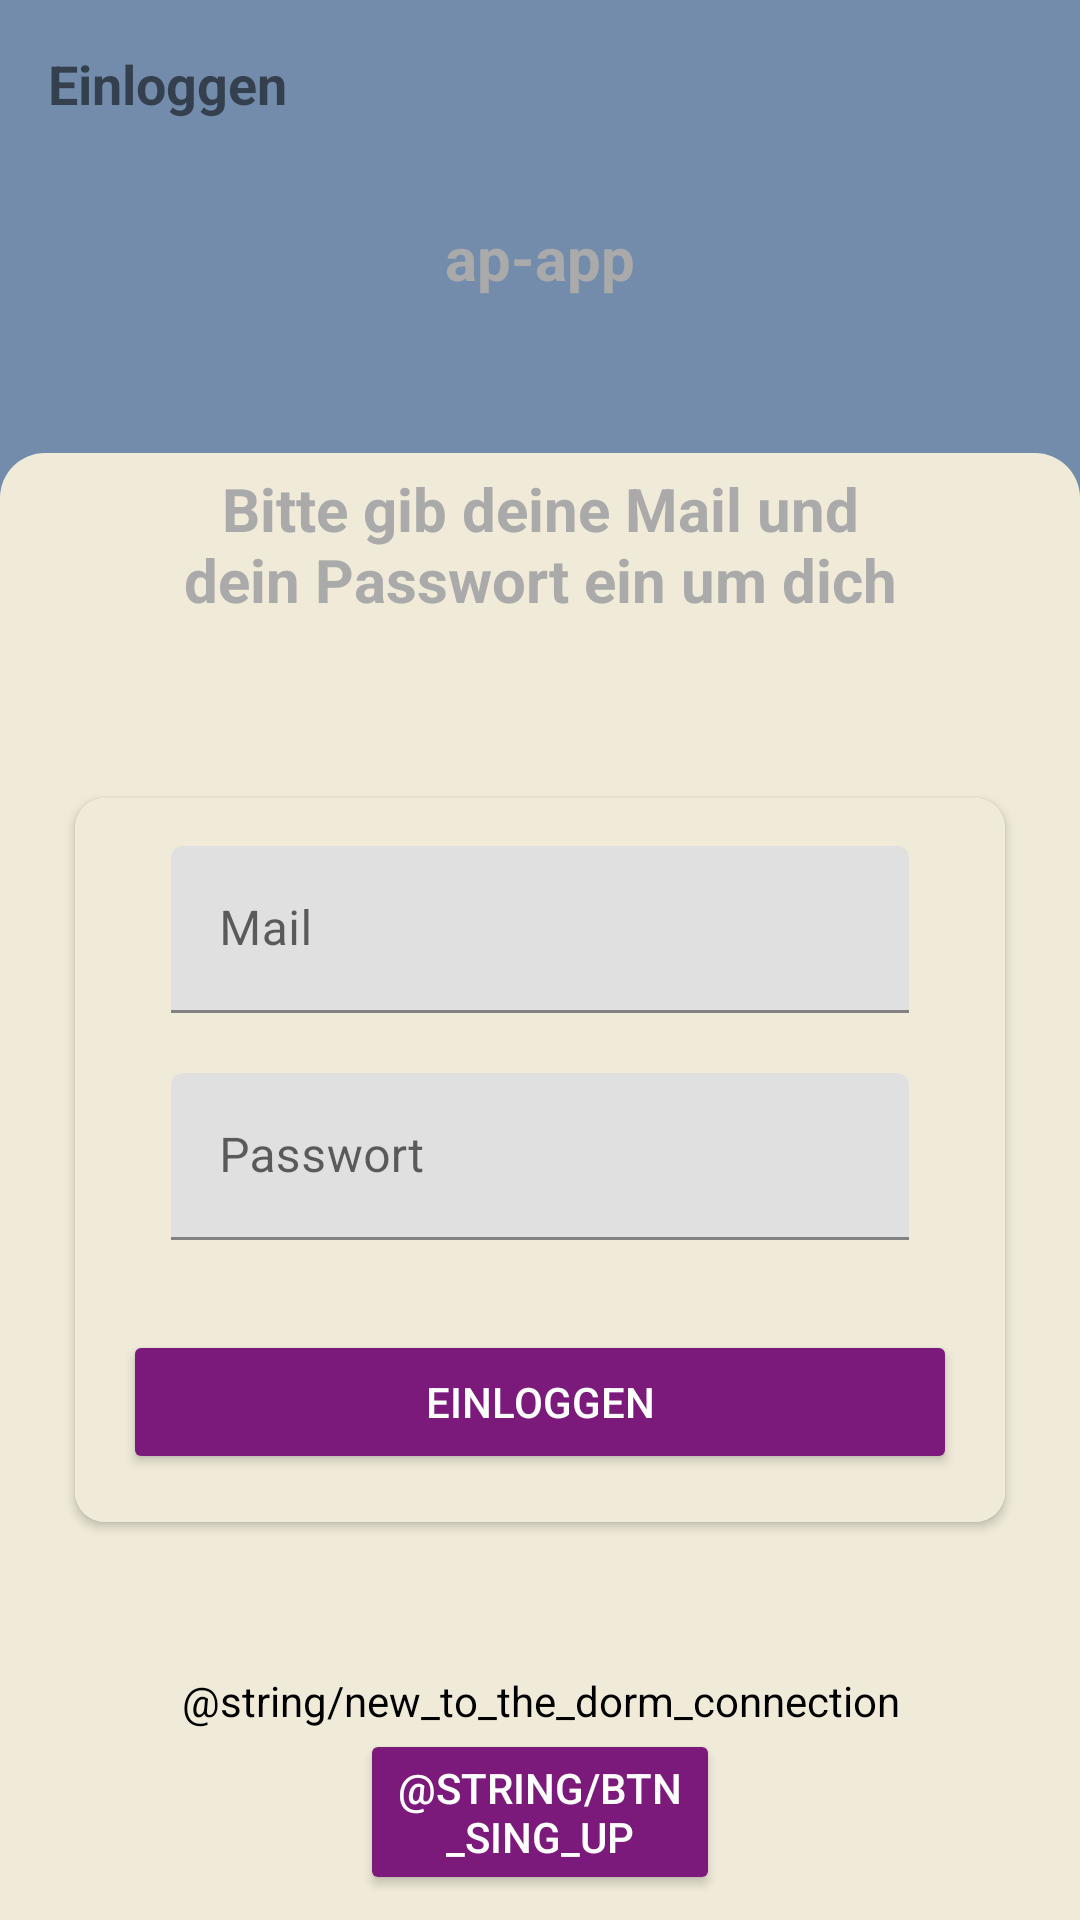

The Android layout XML behind this screen, and the referenced resources:
<!-- AndroidManifest.xml: application theme Theme.Apapp -->
<!-- res/layout/activity_log_in.xml -->
<LinearLayout xmlns:android="http://schemas.android.com/apk/res/android"
    xmlns:app="http://schemas.android.com/apk/res-auto"
    xmlns:tools="http://schemas.android.com/tools"
    android:layout_width="match_parent"
    android:layout_height="match_parent"
    android:background="@color/shadow_blue"
    android:orientation="vertical"
    tools:context=".activities.SignUpActivity">

    <androidx.appcompat.widget.Toolbar
        android:id="@+id/toolbar_sign_up_activity"
        android:layout_width="match_parent"
        android:layout_height="?attr/actionBarSize">

        <TextView
            android:id="@+id/tv_title"
            android:layout_width="match_parent"
            android:layout_height="match_parent"
            android:gravity="center_vertical"
            android:text="@string/sign_in"
            android:background="@color/shadow_blue"
            android:textSize="@dimen/toolbar_title_text_size"
            android:textStyle="bold" />
    </androidx.appcompat.widget.Toolbar>

    <TextView
        android:layout_width="match_parent"
        android:layout_height="50dp"
        android:layout_marginStart="@dimen/authentication_screen_marginStartEnd"
        android:layout_marginEnd="@dimen/authentication_screen_marginStartEnd"
        android:gravity="center"
        android:layout_marginTop="5dp"
        android:text="@string/app_name"
        android:textColor="@android:color/darker_gray"
        android:textStyle="bold"
        android:textSize="@dimen/authentication_description_text_size" />

    <LinearLayout
        android:layout_width="match_parent"
        android:layout_height="match_parent"
        android:layout_gravity="center"
        android:layout_marginTop="@dimen/authentication_screen_content_marginTop"
        android:background="@drawable/rounded_corners_background"
        android:orientation="vertical">

        <TextView
            android:layout_width="match_parent"
            android:layout_height="50dp"
            android:layout_marginStart="@dimen/authentication_screen_marginStartEnd"
            android:layout_marginEnd="@dimen/authentication_screen_marginStartEnd"
            android:layout_marginTop="5dp"
            android:gravity="center"
            android:text="@string/sign_in_text"
            android:textColor="@android:color/darker_gray"
            android:textStyle="bold"
            android:textSize="@dimen/authentication_description_text_size" />

        <androidx.cardview.widget.CardView
            android:layout_width="match_parent"
            android:layout_height="wrap_content"
            android:layout_marginStart="@dimen/authentication_screen_marginStartEnd"
            android:layout_marginTop="@dimen/authentication_screen_card_view_marginTop"
            android:layout_marginEnd="@dimen/authentication_screen_marginStartEnd"
            android:elevation="@dimen/card_view_elevation"
            app:cardCornerRadius="@dimen/card_view_corner_radius">

            <LinearLayout
                android:layout_width="match_parent"
                android:layout_height="wrap_content"
                android:orientation="vertical"
                android:background="@color/eggshell"
                android:padding="@dimen/card_view_layout_content_padding">

                <com.google.android.material.textfield.TextInputLayout
                    android:layout_width="match_parent"
                    android:layout_height="wrap_content"
                    android:layout_marginStart="@dimen/authentication_screen_til_marginStartEnd"
                    android:layout_marginEnd="@dimen/authentication_screen_til_marginStartEnd">

                    <androidx.appcompat.widget.AppCompatEditText
                        android:id="@+id/et_sign_in_mail"
                        android:layout_width="match_parent"
                        android:layout_height="wrap_content"
                        android:hint="@string/sign_up_mail"
                        android:inputType="textEmailAddress"
                        android:textColorHint="@android:color/darker_gray"
                        android:textSize="@dimen/et_text_size" />
                </com.google.android.material.textfield.TextInputLayout>

                <com.google.android.material.textfield.TextInputLayout
                    android:layout_width="match_parent"
                    android:layout_height="wrap_content"
                    android:layout_marginStart="@dimen/authentication_screen_til_marginStartEnd"
                    android:layout_marginTop="@dimen/authentication_screen_til_marginTop"
                    android:layout_marginEnd="@dimen/authentication_screen_til_marginStartEnd">

                    <androidx.appcompat.widget.AppCompatEditText
                        android:id="@+id/et_sign_in_password"
                        android:layout_width="match_parent"
                        android:layout_height="wrap_content"
                        android:hint="@string/sign_up_password"
                        android:inputType="textPassword"
                        android:textColorHint="@android:color/darker_gray"
                        android:textSize="@dimen/et_text_size" />
                </com.google.android.material.textfield.TextInputLayout>

                <Button
                    android:id="@+id/btn_sign_in"
                    android:layout_width="match_parent"
                    android:layout_height="wrap_content"
                    android:layout_gravity="center"
                    android:layout_marginTop="@dimen/sign_up_screen_btn_marginTop"
                    android:backgroundTint="@color/patriarch"
                    android:gravity="center"
                    android:text="@string/sign_in"
                    android:textColor="@color/white">

                </Button>
            </LinearLayout>


        </androidx.cardview.widget.CardView>

        <TextView
            android:id="@+id/textView"
            android:layout_width="match_parent"
            android:layout_height="wrap_content"
            android:layout_marginStart="@dimen/authentication_screen_marginStartEnd"
            android:layout_marginEnd="@dimen/authentication_screen_marginStartEnd"
            android:gravity="center"
            android:textColor="@color/black"
            android:layout_marginTop="@dimen/question_for_member_text_margin_top"
            android:text="@string/new_to_the_dorm_connection" />
        <Button
            android:id="@+id/btn_sign_up_question"
            android:layout_width="@dimen/btn_sign_up_question_width"
            android:layout_height="wrap_content"
            android:layout_gravity="center"
            android:backgroundTint="@color/patriarch"
            android:gravity="center"
            android:text="@string/btn_sing_up"
            android:textColor="@color/white">

        </Button>
    </LinearLayout>
</LinearLayout>
<!-- resources referenced by this layout -->
<resources>
  <color name="black">#FF000000</color>
  <color name="eggshell">#F0EBD8</color>
  <color name="patriarch">#7C1A7C</color>
  <color name="shadow_blue">#748CAB</color>
  <color name="white">#FFFFFFFF</color>
  <dimen name="authentication_description_text_size">20sp</dimen>
  <dimen name="authentication_screen_card_view_marginTop">60dp</dimen>
  <dimen name="authentication_screen_content_marginTop">40dp</dimen>
  <dimen name="authentication_screen_marginStartEnd">25dp</dimen>
  <dimen name="authentication_screen_til_marginStartEnd">16dp</dimen>
  <dimen name="authentication_screen_til_marginTop">20dp</dimen>
  <dimen name="btn_sign_up_question_width">120dp</dimen>
  <dimen name="card_view_corner_radius">10dp</dimen>
  <dimen name="card_view_elevation">10dp</dimen>
  <dimen name="card_view_layout_content_padding">16dp</dimen>
  <dimen name="et_text_size">16sp</dimen>
  <dimen name="question_for_member_text_margin_top">50dp</dimen>
  <dimen name="sign_up_screen_btn_marginTop">30dp</dimen>
  <dimen name="toolbar_title_text_size">18sp</dimen>
  <!-- drawable rounded_corners_background (drawable) -->
  <shape  xmlns:android="http://schemas.android.com/apk/res/android" android:shape="rectangle">
      <solid android:color="@color/eggshell"/>
      <corners android:bottomRightRadius="0dp"
          android:bottomLeftRadius="0dp"
          android:topRightRadius="15dp"
          android:topLeftRadius="15dp"/>
  </shape>
  <string name="app_name">ap-app</string>
  <string name="new_to_the_dorm_connection">Neu bei THE DORM CONNECTION?</string>
  <string name="sign_in">Einloggen</string>
  <string name="sign_in_text">Bitte gib deine Mail und dein Passwort ein um dich anzumelden!</string>
  <string name="sign_up_mail">Mail</string>
  <string name="sign_up_password">Passwort</string>
  <style name="Theme.Apapp" parent="Theme.MaterialComponents.DayNight.DarkActionBar">
          
          <item name="colorPrimary">@color/purple_500</item>
          <item name="colorPrimaryVariant">@color/purple_700</item>
          <item name="colorOnPrimary">@color/white</item>
          
          <item name="colorSecondary">@color/teal_200</item>
          <item name="colorSecondaryVariant">@color/teal_700</item>
          <item name="colorOnSecondary">@color/black</item>
          
          <item name="android:statusBarColor" tools:targetApi="l">?attr/colorPrimaryVariant</item>
          
      </style>
  <!-- not gathered from this repository: default colours our renderer supplied (Android Studio template values) -->
  <color name="purple_500">#FF6200EE</color>
  <color name="purple_700">#FF3700B3</color>
  <color name="teal_200">#FF03DAC5</color>
  <color name="teal_700">#FF018786</color>
</resources>
